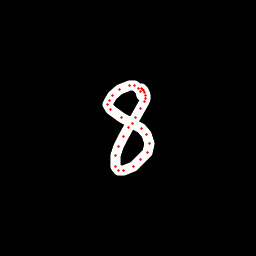

Data behind this chart, as committed beside it:
x, y, hover, eod
141.6, 95.38, 0.0, 0.0
140.3, 91.93, 0.0, 0.0
138.5, 88.58, 0.0, 0.0
134, 85.89, 0.0, 0.0
129.1, 85.33, 0.0, 0.0
119.2, 89.31, 0.0, 0.0
112.2, 95.35, 0.0, 0.0
109.1, 100.5, 0.0, 0.0
107.8, 105, 0.0, 0.0
110.4, 109.5, 0.0, 0.0
121.9, 117.3, 0.0, 0.0
132.9, 123.8, 0.0, 0.0
141.2, 129, 0.0, 0.0
146.6, 134.9, 0.0, 0.0
149, 143.6, 0.0, 0.0
147.1, 152.1, 0.0, 0.0
140.8, 159.8, 0.0, 0.0
133.5, 166.6, 0.0, 0.0
123.7, 170.7, 0.0, 0.0
118, 170.4, 0.0, 0.0
115.5, 166.6, 0.0, 0.0
115.6, 155.6, 0.0, 0.0
118.4, 146, 0.0, 0.0
123.2, 136.6, 0.0, 0.0
129, 127.3, 0.0, 0.0
135.4, 117.3, 0.0, 0.0
140.8, 108.4, 0.0, 0.0
144.6, 101.8, 0.0, 0.0
145.5, 98.14, 0.0, 0.0
145.8, 95.23, 0.0, 0.0
145, 92.85, 0.0, 0.0
143.7, 90.85, 0.0, 0.0
142.7, 89.52, 0.0, 0.0
141.3, 88.61, 0.0, 1.0
